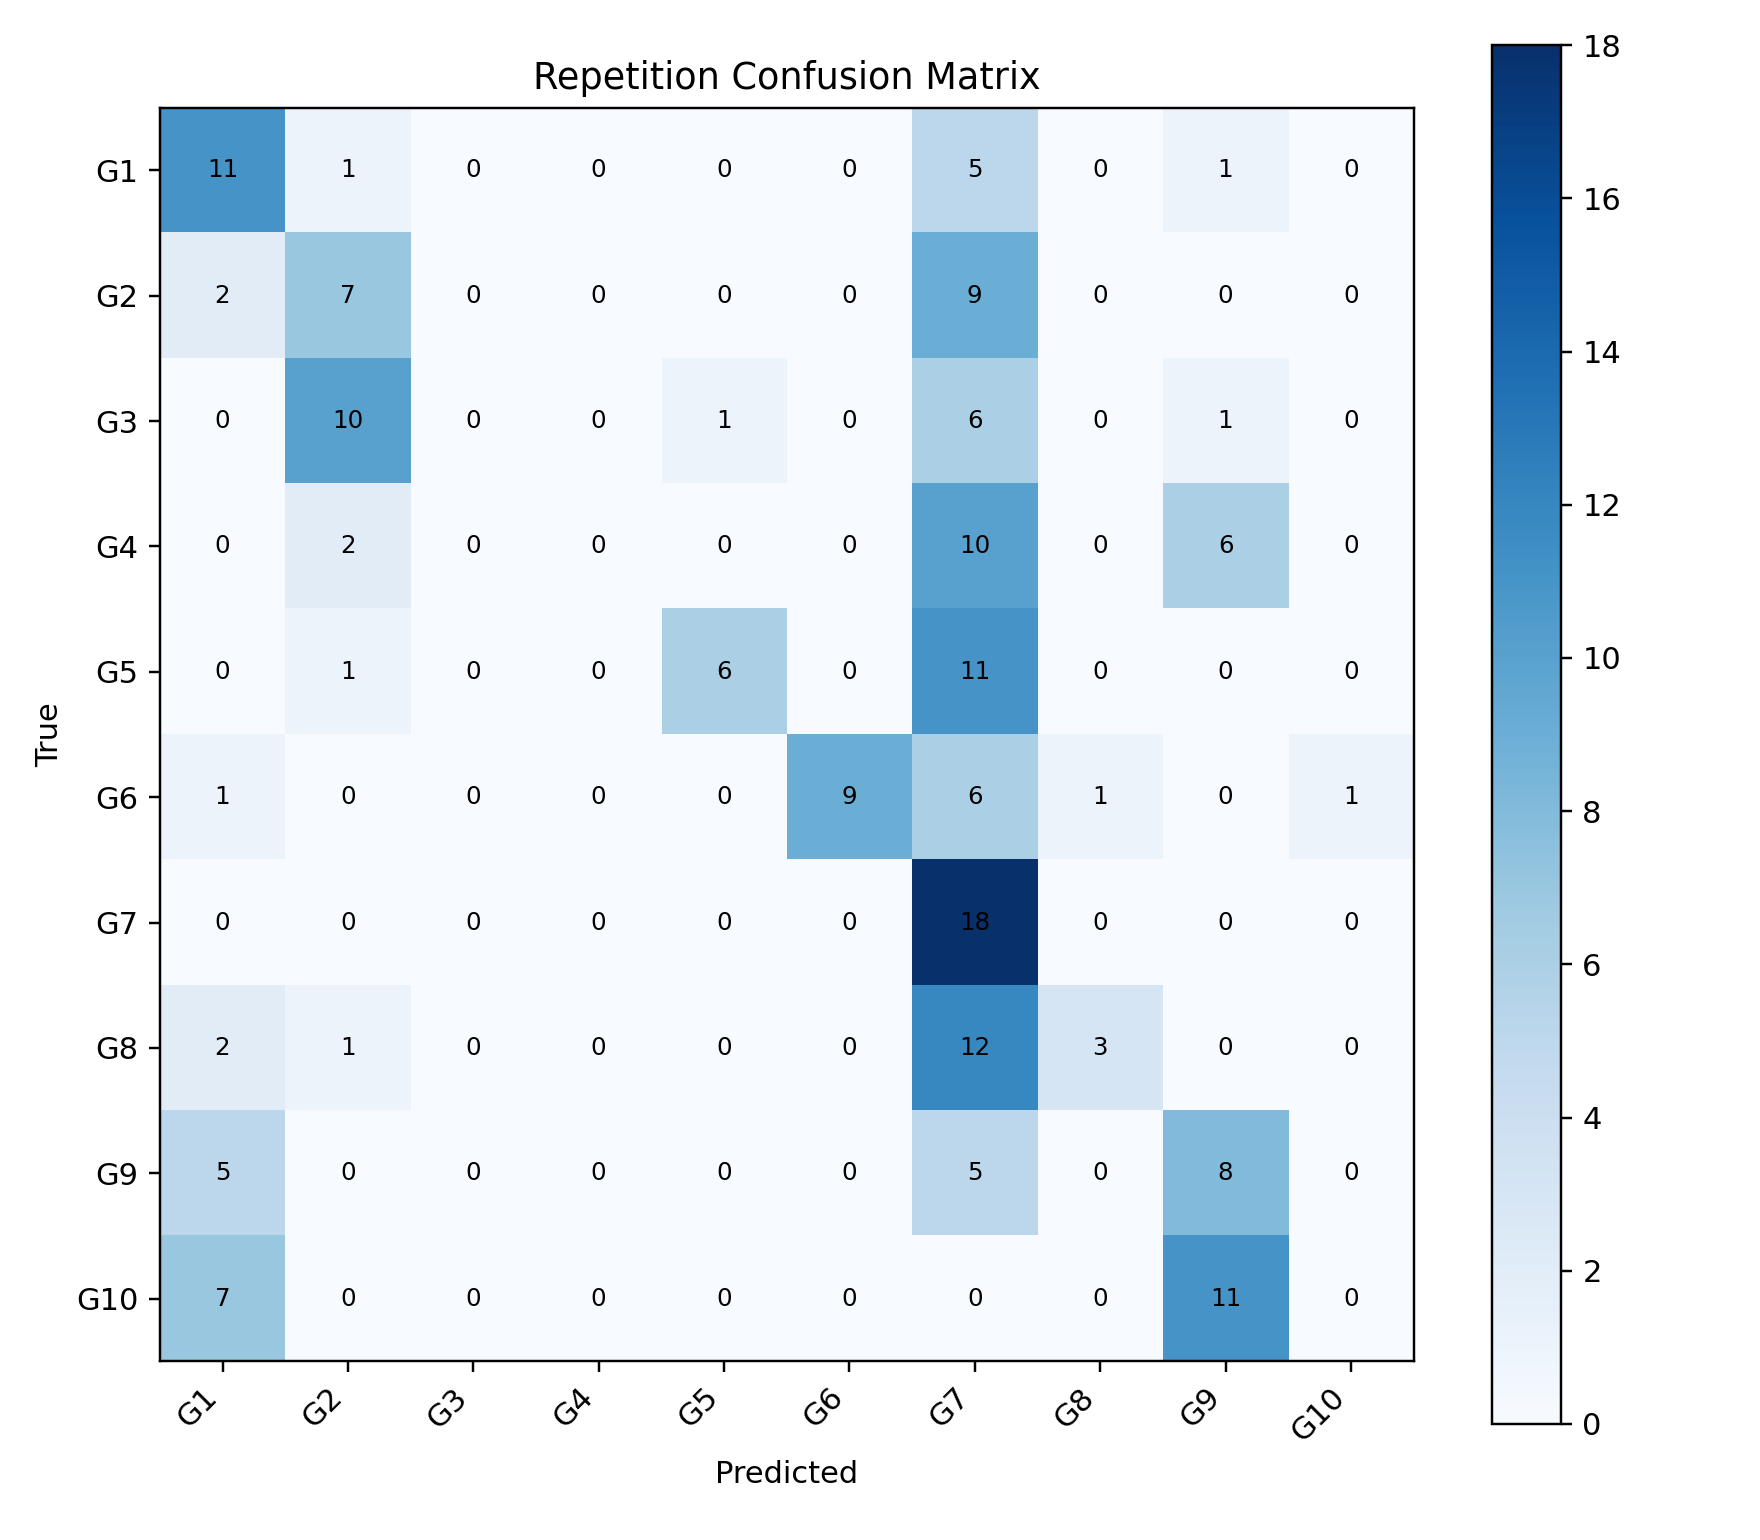

Values plotted in this chart, from the file beside it:
, G1, G2, G3, G4, G5, G6, G7, G8, G9, G10
G1, 11, 1, 0, 0, 0, 0, 5, 0, 1, 0
G2, 2, 7, 0, 0, 0, 0, 9, 0, 0, 0
G3, 0, 10, 0, 0, 1, 0, 6, 0, 1, 0
G4, 0, 2, 0, 0, 0, 0, 10, 0, 6, 0
G5, 0, 1, 0, 0, 6, 0, 11, 0, 0, 0
G6, 1, 0, 0, 0, 0, 9, 6, 1, 0, 1
G7, 0, 0, 0, 0, 0, 0, 18, 0, 0, 0
G8, 2, 1, 0, 0, 0, 0, 12, 3, 0, 0
G9, 5, 0, 0, 0, 0, 0, 5, 0, 8, 0
G10, 7, 0, 0, 0, 0, 0, 0, 0, 11, 0
